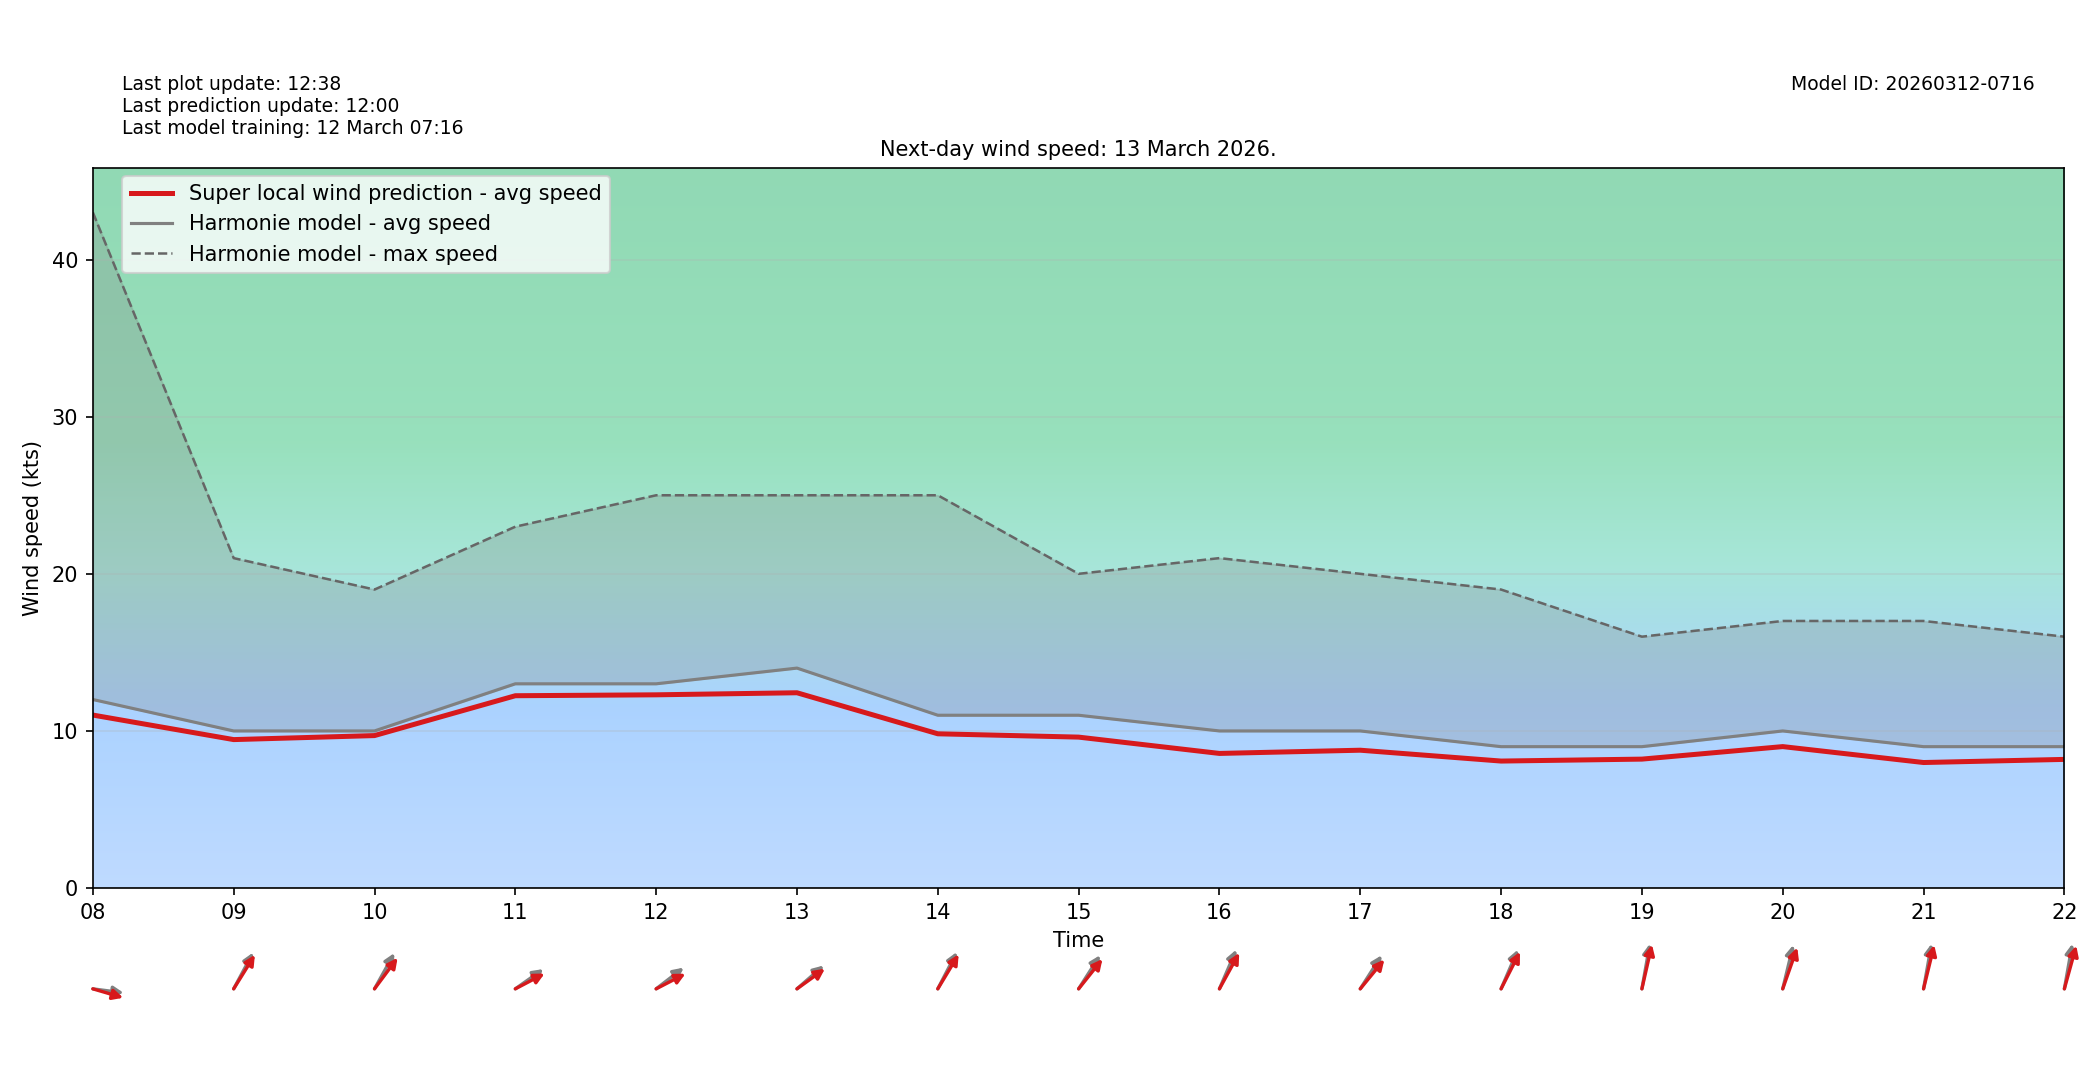

The table this chart was drawn from, first rows:
target_time_utc, hour_utc, forecast_wind_speed, lstm_pred_wind_speed, delta_speed_lstm_minus_forecast, forecast_wind_dir_deg, lstm_pred_wind_dir_deg, delta_dir_lstm_minus_forecast
2026-03-13T00:00:00Z, 00, 19.0, 17.67, -1.33, 196.0, 202.2, 6.159
2026-03-13T01:00:00Z, 01, 18.0, 17.04, -0.9573, 193.0, 197.7, 4.746
2026-03-13T02:00:00Z, 02, 19.0, 18.73, -0.2736, 192.0, 196.3, 4.347
2026-03-13T03:00:00Z, 03, 20.0, 19.34, -0.6558, 196.0, 201, 5.013
2026-03-13T04:00:00Z, 04, 20.0, 18.99, -1.014, 195.0, 200.1, 5.144
2026-03-13T05:00:00Z, 05, 21.0, 19.35, -1.651, 195.0, 198.7, 3.687
2026-03-13T06:00:00Z, 06, 21.0, 19.38, -1.622, 198.0, 204.5, 6.503
2026-03-13T07:00:00Z, 07, 19.0, 17.32, -1.675, 211.0, 214.9, 3.901
2026-03-13T08:00:00Z, 08, 12.0, 11.01, -0.9886, 275.0, 281, 6.007
2026-03-13T09:00:00Z, 09, 10.0, 9.45, -0.5503, 219.0, 223.2, 4.232
2026-03-13T10:00:00Z, 10, 10.0, 9.705, -0.2946, 220.0, 228.3, 8.344
2026-03-13T11:00:00Z, 11, 13.0, 12.24, -0.7584, 245.0, 250.9, 5.88
2026-03-13T12:00:00Z, 12, 13.0, 12.3, -0.7003, 243.0, 251.1, 8.119
2026-03-13T13:00:00Z, 13, 14.0, 12.43, -1.569, 240.0, 244.5, 4.493
2026-03-13T14:00:00Z, 14, 11.0, 9.819, -1.181, 218.0, 222.4, 4.372
2026-03-13T15:00:00Z, 15, 11.0, 9.608, -1.392, 224.0, 230.4, 6.367
2026-03-13T16:00:00Z, 16, 10.0, 8.569, -1.431, 213.0, 219.7, 6.706
2026-03-13T17:00:00Z, 17, 10.0, 8.774, -1.226, 224.0, 231.1, 7.096
2026-03-13T18:00:00Z, 18, 9.0, 8.084, -0.9163, 213.0, 217.6, 4.594
2026-03-13T19:00:00Z, 19, 9.0, 8.207, -0.7927, 195.0, 199, 3.967
2026-03-13T20:00:00Z, 20, 10.0, 9.004, -0.9958, 200.0, 208, 8.033
2026-03-13T21:00:00Z, 21, 9.0, 7.991, -1.009, 195.0, 200.2, 5.212
2026-03-13T22:00:00Z, 22, 9.0, 8.19, -0.8101, 195.0, 202.6, 7.617
2026-03-13T23:00:00Z, 23, 8.0, 7.104, -0.8957, 197.0, 202.9, 5.859
